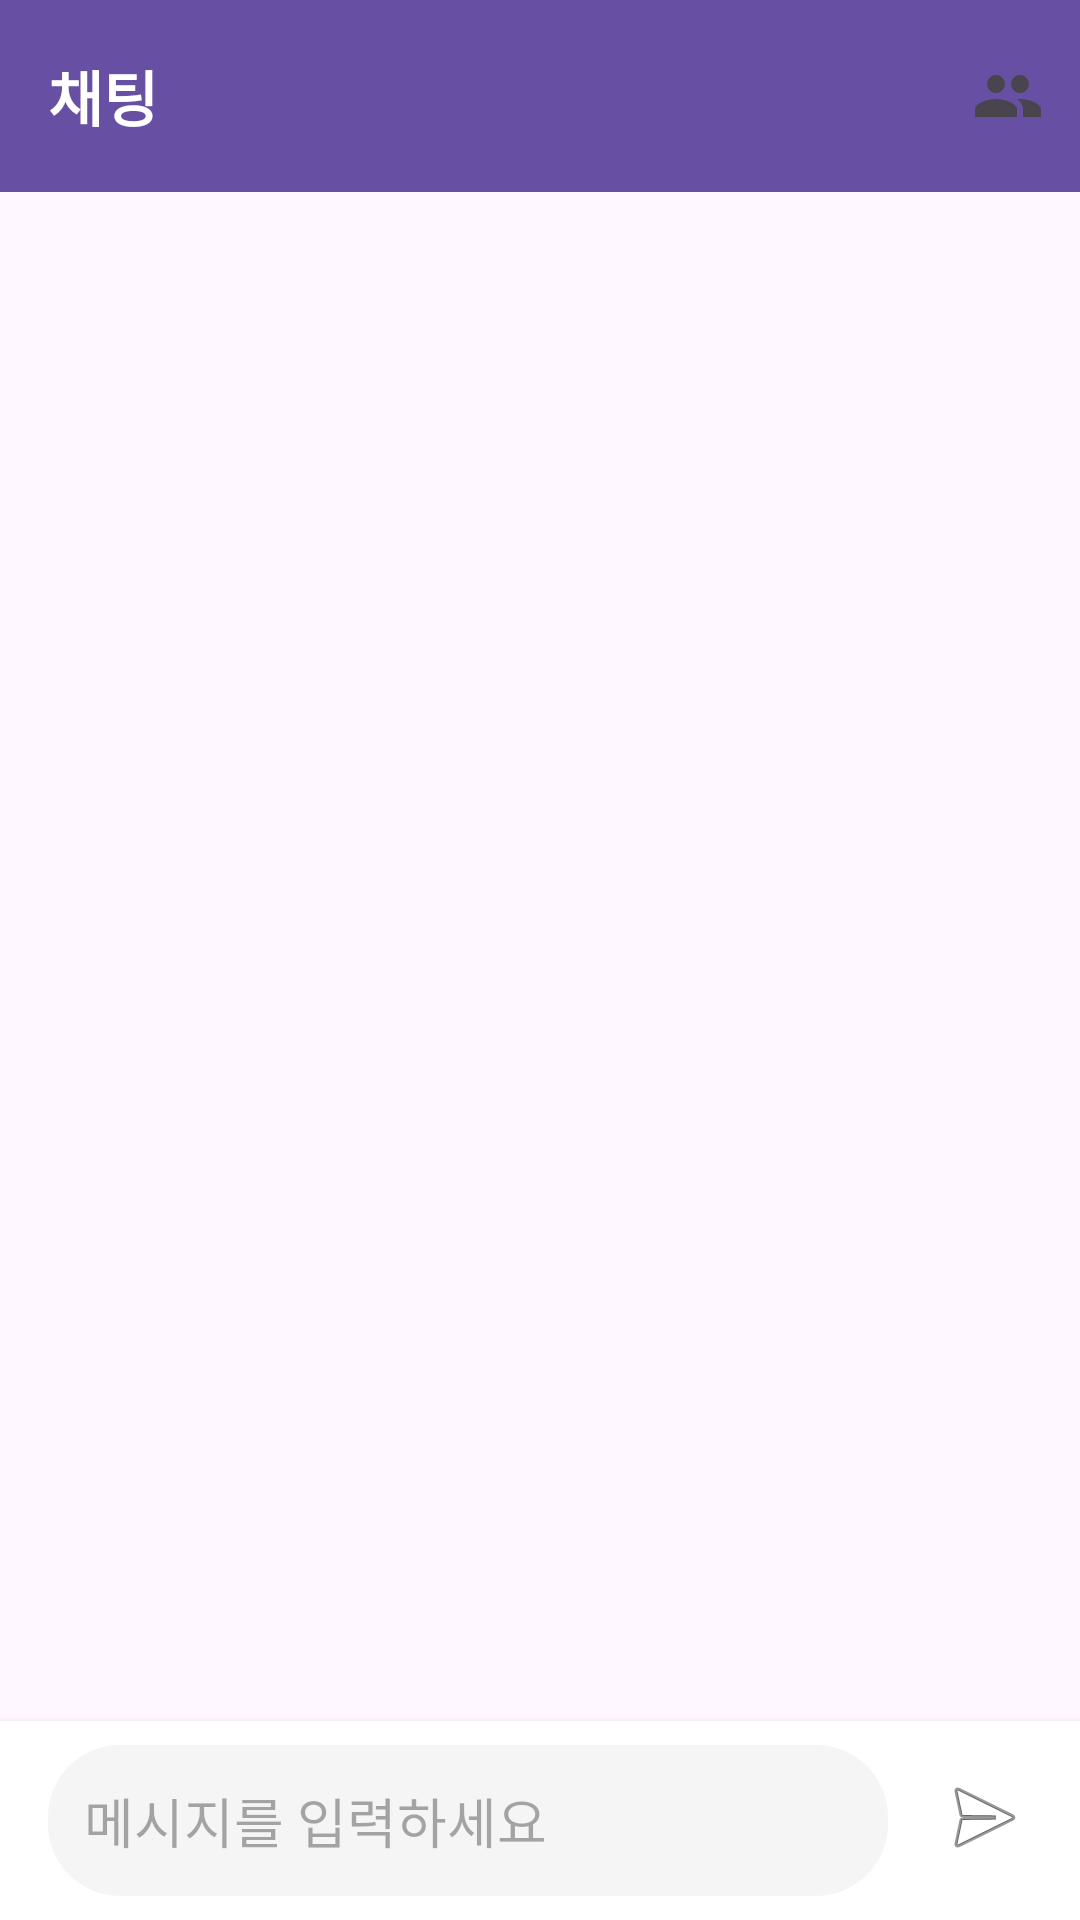

Produce the Android XML layout that renders to this screen, including the resource entries it uses.
<!-- AndroidManifest.xml: application theme Theme.BitChat -->
<!-- res/layout/activity_chat.xml -->
<?xml version="1.0" encoding="utf-8"?>
<androidx.drawerlayout.widget.DrawerLayout
    xmlns:android="http://schemas.android.com/apk/res/android"
    android:id="@+id/drawer_layout"
    android:layout_width="match_parent"
    android:layout_height="match_parent">

    
    <RelativeLayout
        android:layout_width="match_parent"
        android:layout_height="match_parent">
        
        <androidx.appcompat.widget.Toolbar
            android:id="@+id/chatToolbar"
            android:layout_width="match_parent"
            android:layout_height="?attr/actionBarSize"
            android:background="?attr/colorPrimary"
            android:elevation="4dp">

            <TextView
                android:id="@+id/toolbarTitle"
                android:layout_width="wrap_content"
                android:layout_height="wrap_content"
                android:text="채팅"
                android:textColor="@color/white"
                android:textSize="20sp"
                android:textStyle="bold" />

            <ImageButton
                android:id="@+id/userListButton"
                android:layout_width="48dp"
                android:layout_height="48dp"
                android:layout_gravity="end"
                android:background="?attr/selectableItemBackgroundBorderless"
                android:src="@drawable/ic_people"
                android:contentDescription="참여자 목록" />

        </androidx.appcompat.widget.Toolbar>

        
        <androidx.recyclerview.widget.RecyclerView
            android:id="@+id/messageRecyclerView"
            android:layout_width="match_parent"
            android:layout_height="match_parent"
            android:layout_above="@id/bottomLayout"
            android:layout_below="@id/chatToolbar"
            android:padding="8dp"
            android:clipToPadding="false" />

        <LinearLayout
            android:id="@+id/bottomLayout"
            android:layout_width="match_parent"
            android:layout_height="wrap_content"
            android:layout_alignParentBottom="true"
            android:background="@color/white"
            android:elevation="4dp"
            android:orientation="horizontal"
            android:padding="8dp">

            
            <EditText
                android:id="@+id/messageInput"
                android:layout_width="0dp"
                android:layout_height="wrap_content"
                android:layout_weight="1"
                android:layout_marginHorizontal="8dp"
                android:background="@drawable/bg_message_input"
                android:hint="메시지를 입력하세요"
                android:inputType="textMultiLine"
                android:maxLines="4"
                android:minHeight="48dp"
                android:padding="12dp" />

            
            <ImageButton
                android:id="@+id/sendButton"
                android:layout_width="48dp"
                android:layout_height="48dp"
                android:background="?attr/selectableItemBackgroundBorderless"
                android:src="@android:drawable/ic_menu_send"
                android:contentDescription="메시지 전송" />

        </LinearLayout>
    </RelativeLayout>

    
    <LinearLayout
        android:layout_width="280dp"
        android:layout_height="match_parent"
        android:layout_gravity="end"
        android:background="@android:color/white"
        android:orientation="vertical">

        <TextView
            android:layout_width="match_parent"
            android:layout_height="wrap_content"
            android:padding="16dp"
            android:text="참여자 목록"
            android:textSize="18sp"
            android:textStyle="bold"
            android:background="?attr/colorPrimary"
            android:textColor="@android:color/white"/>

        <androidx.recyclerview.widget.RecyclerView
            android:id="@+id/userListRecyclerView"
            android:layout_width="match_parent"
            android:layout_height="match_parent"
            android:padding="8dp"/>

    </LinearLayout>

</androidx.drawerlayout.widget.DrawerLayout>
<!-- resources referenced by this layout -->
<resources>
  <color name="white">#FFFFFF</color>
  <!-- drawable bg_message_input (drawable) -->
  <?xml version="1.0" encoding="utf-8"?>
  <shape xmlns:android="http://schemas.android.com/apk/res/android">
      <solid android:color="#F5F5F5" />
      <corners android:radius="24dp" />
  </shape>
  <!-- drawable ic_people (drawable) -->
  <?xml version="1.0" encoding="utf-8"?>
  <vector xmlns:android="http://schemas.android.com/apk/res/android"
      android:width="24dp"
      android:height="24dp"
      android:viewportWidth="24"
      android:viewportHeight="24"
      android:tint="?attr/colorControlNormal">
      <path
          android:fillColor="@android:color/white"
          android:pathData="M16,11c1.66,0 2.99,-1.34 2.99,-3S17.66,5 16,5c-1.66,0 -3,1.34 -3,3s1.34,3 3,3zM8,11c1.66,0 2.99,-1.34 2.99,-3S9.66,5 8,5C6.34,5 5,6.34 5,8s1.34,3 3,3zM8,13c-2.33,0 -7,1.17 -7,3.5L1,19h14v-2.5c0,-2.33 -4.67,-3.5 -7,-3.5zM16,13c-0.29,0 -0.62,0.02 -0.97,0.05 1.16,0.84 1.97,1.97 1.97,3.45L17,19h6v-2.5c0,-2.33 -4.67,-3.5 -7,-3.5z"/>
  </vector>
  <style name="Theme.BitChat" parent="Base.Theme.BitChat" />
  <style name="Base.Theme.BitChat" parent="Theme.Material3.DayNight.NoActionBar">
          
          
      </style>
</resources>
